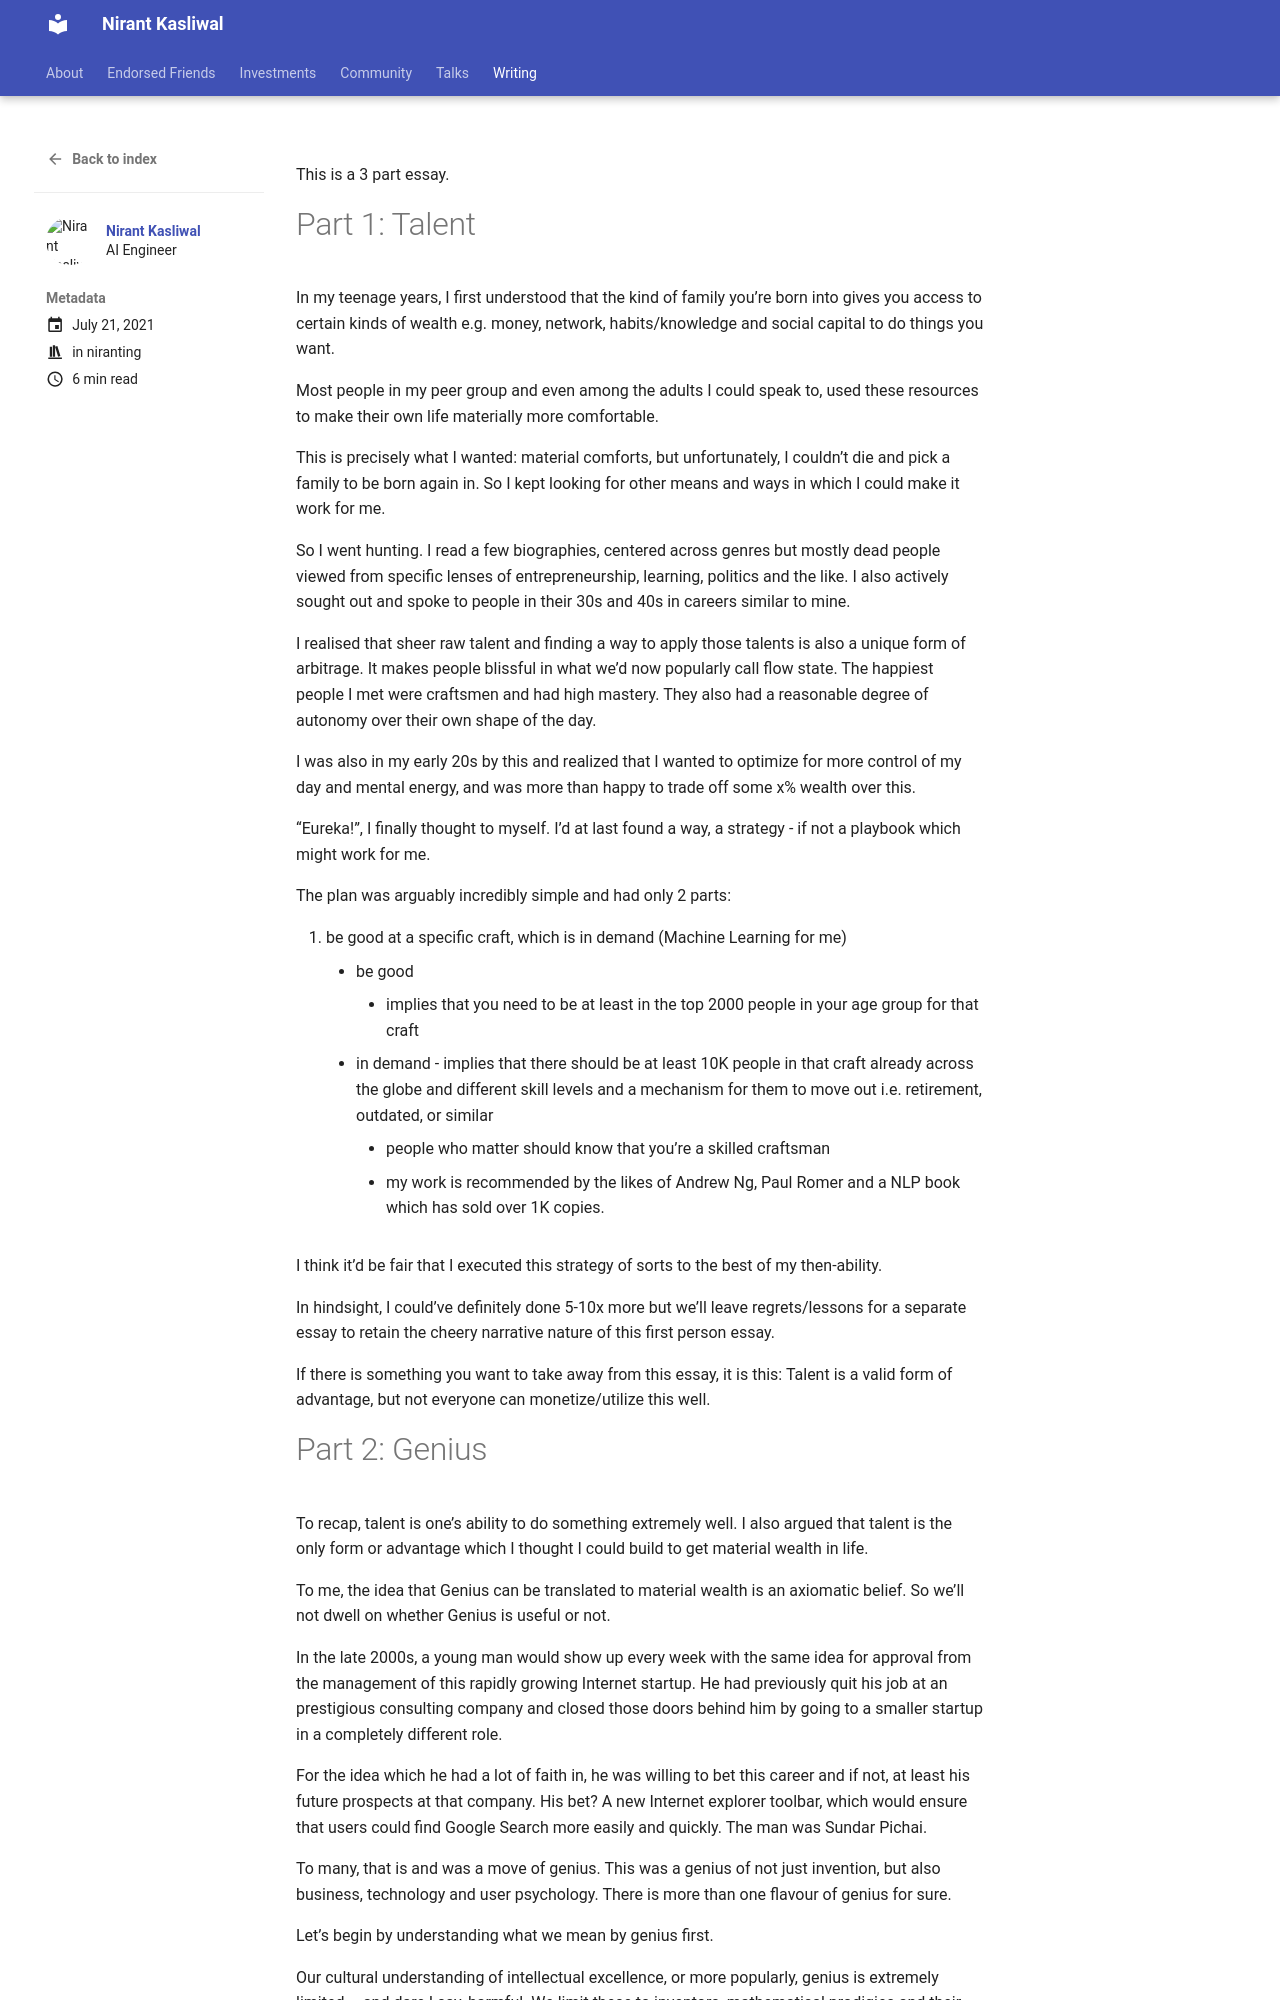

repository: NirantK/nirantk.github.io · page: writing/belief_arbitrage/index.html · generator: mkdocs

+++
title = "Belief Arbitrage"
description = "Talent, Genius and Courage"
date = 2021-07-21T00:09:00+05:30
tags = ["niranting"]
show_reading_time = true
featured_image= "/images/belief_arbit.png"
+++

This is a 3 part essay. 

# Part 1: Talent

In my teenage years, I first understood that the kind of family you’re born into gives you access to certain kinds of wealth e.g. money, network, habits/knowledge and social capital to do things you want.

Most people in my peer group and even among the adults I could speak to, used these resources to make their own life materially more comfortable.

This is precisely what I wanted: material comforts, but unfortunately, I couldn’t die and pick a family to be born again in. So I kept looking for other means and ways in which I could make it work for me.

So I went hunting. I read a few biographies, centered across genres but mostly dead people viewed from specific lenses of entrepreneurship, learning, politics and the like. I also actively sought out and spoke to people in their 30s and 40s in careers similar to mine.

I realised that sheer raw talent and finding a way to apply those talents is also a unique form of arbitrage. It makes people blissful in what we’d now popularly call flow state. The happiest people I met were craftsmen and had high mastery. They also had a reasonable degree of autonomy over their own shape of the day.

I was also in my early 20s by this and realized that I wanted to optimize for more control of my day and mental energy, and was more than happy to trade off some x% wealth over this.

“Eureka!”, I finally thought to myself. I’d at last found a way, a strategy - if not a playbook which might work for me.

The plan was arguably incredibly simple and had only 2 parts:

1. be good at a specific craft, which is in demand (Machine Learning for me)
    - be good
        - implies that you need to be at least in the top 2000 people in your age group for that craft
    - in demand - implies that there should be at least 10K people in that craft already across the globe and different skill levels and a mechanism for them to move out i.e. retirement, outdated, or similar
        - people who matter should know that you’re a skilled craftsman
        - my work is recommended by the likes of Andrew Ng, Paul Romer and a NLP book which has sold over 1K copies. 
        
I think it’d be fair that I executed this strategy of sorts to the best of my then-ability.

In hindsight, I could’ve definitely done 5-10x more but we’ll leave regrets/lessons for a separate essay to retain the cheery narrative nature of this first person essay.

If there is something you want to take away from this essay, it is this: Talent is a valid form of advantage, but not everyone can monetize/utilize this well.
